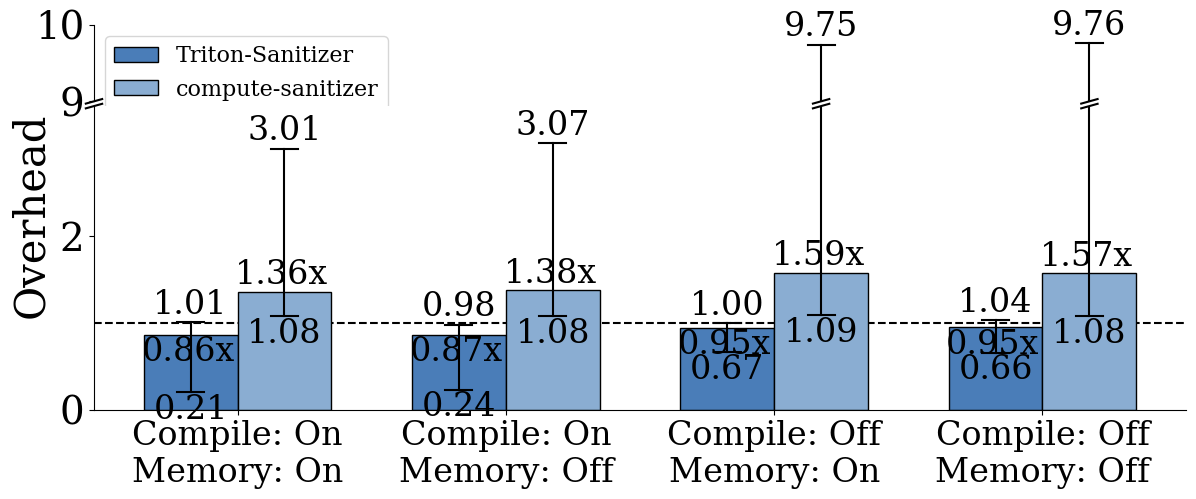

Source code (Python):
import numpy as np
import matplotlib.pyplot as plt

# ==========================================
# Data preparation
# ==========================================
labels = [
    'Compile: On\nMemory: On',
    'Compile: On\nMemory: Off',
    'Compile: Off\nMemory: On',
    'Compile: Off\nMemory: Off'
]

# Triton-Sanitizer data
triton_means = np.array([0.8624, 0.8717, 0.9512, 0.9525])
triton_mins = np.array([0.2084, 0.2384, 0.6663, 0.664])
triton_maxs = np.array([1.0142, 0.9827, 1, 1.0367])

# compute-sanitizer data
compute_means = np.array([1.363, 1.3786, 1.5852, 1.5743])
compute_mins = np.array([1.0849, 1.0814, 1.0921, 1.0838])
compute_maxs = np.array([3.0083, 3.0733, 9.7462, 9.7626])


def plot_grouped_bars_broken():
    """Grouped bar chart with broken y-axis for outlier max values"""

    # Style settings (OSDI style)
    plt.rcParams.update({
        'font.family': 'serif',
        'font.serif': ['Times New Roman', 'Times', 'DejaVu Serif', 'serif'],
        'font.size': 28,
        'axes.labelsize': 30,
        'xtick.labelsize': 24,
        'ytick.labelsize': 28,
    })

    # Create figure with two subplots (bottom: main data, top: outlier)
    fig, (ax2, ax1) = plt.subplots(2, 1, sharex=True, figsize=(14, 5),
                                    gridspec_kw={'height_ratios': [1, 4], 'hspace': 0.025})

    x = np.arange(len(labels))
    width = 0.35  # Width of each bar

    # Colors: slightly different shades of #6A8DC2
    triton_color = '#4A7DB8'      # Darker shade
    compute_color = '#8AADD2'     # Lighter shade

    # Draw bars on both axes
    for ax in [ax1, ax2]:
        ax.bar(x - width/2, triton_means, width,
               label='Triton-Sanitizer',
               color=triton_color, edgecolor='black', linewidth=1)

        ax.bar(x + width/2, compute_means, width,
               label='compute-sanitizer',
               color=compute_color, edgecolor='black', linewidth=1)

    # Draw error bars manually to handle the break
    for i in range(len(labels)):
        # Triton-Sanitizer error bars (all fit in main plot)
        ax1.plot([x[i] - width/2, x[i] - width/2], [triton_mins[i], triton_maxs[i]],
                 color='black', linewidth=1.5)
        ax1.plot([x[i] - width/2 - 0.05, x[i] - width/2 + 0.05], [triton_mins[i], triton_mins[i]],
                 color='black', linewidth=1.5)
        ax1.plot([x[i] - width/2 - 0.05, x[i] - width/2 + 0.05], [triton_maxs[i], triton_maxs[i]],
                 color='black', linewidth=1.5)

        # compute-sanitizer error bars
        # Min cap (always in main plot)
        ax1.plot([x[i] + width/2 - 0.05, x[i] + width/2 + 0.05], [compute_mins[i], compute_mins[i]],
                 color='black', linewidth=1.5)

        # Line and max cap depend on whether max is in break range
        if compute_maxs[i] <= 3.5:
            # All in main plot
            ax1.plot([x[i] + width/2, x[i] + width/2], [compute_mins[i], compute_maxs[i]],
                     color='black', linewidth=1.5)
            ax1.plot([x[i] + width/2 - 0.05, x[i] + width/2 + 0.05], [compute_maxs[i], compute_maxs[i]],
                     color='black', linewidth=1.5)
        else:
            # Line goes to top of main plot, continues in top plot
            ax1.plot([x[i] + width/2, x[i] + width/2], [compute_mins[i], 3.5],
                     color='black', linewidth=1.5)
            ax2.plot([x[i] + width/2, x[i] + width/2], [9, compute_maxs[i]],
                     color='black', linewidth=1.5)
            ax2.plot([x[i] + width/2 - 0.05, x[i] + width/2 + 0.05], [compute_maxs[i], compute_maxs[i]],
                     color='black', linewidth=1.5)

    # Set axis ranges
    ax1.set_ylim(0, 3.5)
    ax2.set_ylim(9, 10)

    # Add baseline at y=1
    ax1.axhline(y=1, color='black', linestyle='--', linewidth=1.5, zorder=0)

    # Hide spines between the two axes
    ax1.spines['top'].set_visible(False)
    ax2.spines['bottom'].set_visible(False)
    ax2.spines['top'].set_visible(False)
    ax2.spines['right'].set_visible(False)
    ax1.spines['right'].set_visible(False)

    # Tick settings
    ax2.tick_params(axis='x', which='both', bottom=False, labelbottom=False)
    ax1.set_xticks(x)
    ax1.set_xticklabels(labels)

    # Draw break marks
    d = 0.0075
    # ax2 height is 1/5, ax1 height is 4/5, so scale accordingly
    d_ax1 = d  # for ax1 (taller)
    d_ax2 = d * 4  # for ax2 (shorter, need larger value)

    kwargs = dict(color='k', clip_on=False, linewidth=1.5)

    # Y-axis break marks (left edge)
    ax1.plot((-d, +d), (1 - d_ax1, 1 + d_ax1), transform=ax1.transAxes, **kwargs)
    ax2.plot((-d, +d), (-d_ax2, +d_ax2), transform=ax2.transAxes, **kwargs)

    # Break marks at specific bar positions (indices 2 and 3)
    # Convert data coordinates to axes coordinates for x positions
    xlim = ax1.get_xlim()
    for idx in [2, 3]:
        bar_x = x[idx] + width/2  # compute-sanitizer bar position
        # Convert to axes coordinates
        x_axes = (bar_x - xlim[0]) / (xlim[1] - xlim[0])

        # Draw break marks at this x position
        ax1.plot((x_axes - d, x_axes + d), (1 - d_ax1, 1 + d_ax1), transform=ax1.transAxes, **kwargs)
        ax2.plot((x_axes - d, x_axes + d), (-d_ax2, +d_ax2), transform=ax2.transAxes, **kwargs)

    # Legend (in top subplot)
    ax2.legend(loc='upper left', fontsize=16)
    ax1.get_legend().remove() if ax1.get_legend() else None

    # Y-axis label (centered)
    fig.text(0.06, 0.5, 'Overhead', va='center', rotation='vertical', fontsize=30)

    # Add value annotations
    for i in range(len(labels)):
        # Triton-Sanitizer annotations
        # Avg (below bar height)
        ax1.text(x[i] - width/2 - 0.01, triton_means[i] - 0.01,
                f'{triton_means[i]:.2f}x', ha='center', va='top', fontsize=24)
        # Min (below min cap)
        ax1.text(x[i] - width/2, triton_mins[i] - 0.02,
                f'{triton_mins[i]:.2f}', ha='center', va='top', fontsize=24)
        # Max (above max cap)
        ax1.text(x[i] - width/2, triton_maxs[i] + 0.02,
                f'{triton_maxs[i]:.2f}', ha='center', va='bottom', fontsize=24)

        # compute-sanitizer annotations
        # Avg (above bar height)
        ax1.text(x[i] + width/2 - 0.01, compute_means[i] + 0.01,
                f'{compute_means[i]:.2f}x', ha='center', va='bottom', fontsize=24)
        # Min (below min cap)
        ax1.text(x[i] + width/2, compute_mins[i] - 0.02,
                f'{compute_mins[i]:.2f}', ha='center', va='top', fontsize=24)
        # Max (above max cap)
        if compute_maxs[i] <= 3.5:
            ax1.text(x[i] + width/2, compute_maxs[i] + 0.02,
                    f'{compute_maxs[i]:.2f}', ha='center', va='bottom', fontsize=24)
        else:
            ax2.text(x[i] + width/2, compute_maxs[i] + 0.02,
                    f'{compute_maxs[i]:.2f}', ha='center', va='bottom', fontsize=24)

    plt.tight_layout()
    plt.subplots_adjust(left=0.12)
    plt.savefig('end_to_end.pdf', bbox_inches='tight')
    plt.close()
    print("Saved to end_to_end.pdf")


def print_table():
    """Print table"""
    print("| Configuration          | Triton-Sanitizer              | compute-sanitizer             |")
    print("|------------------------|-------------------------------|-------------------------------|")
    for i, label in enumerate(labels):
        label_clean = label.replace('\n', ' ')
        triton_str = f"{triton_means[i]:.4f}x ({triton_mins[i]:.4f}x–{triton_maxs[i]:.4f}x)"
        compute_str = f"{compute_means[i]:.4f}x ({compute_mins[i]:.4f}x–{compute_maxs[i]:.4f}x)"
        print(f"| {label_clean:<22} | {triton_str:<29} | {compute_str:<29} |")


if __name__ == '__main__':
    print_table()
    plot_grouped_bars_broken()
